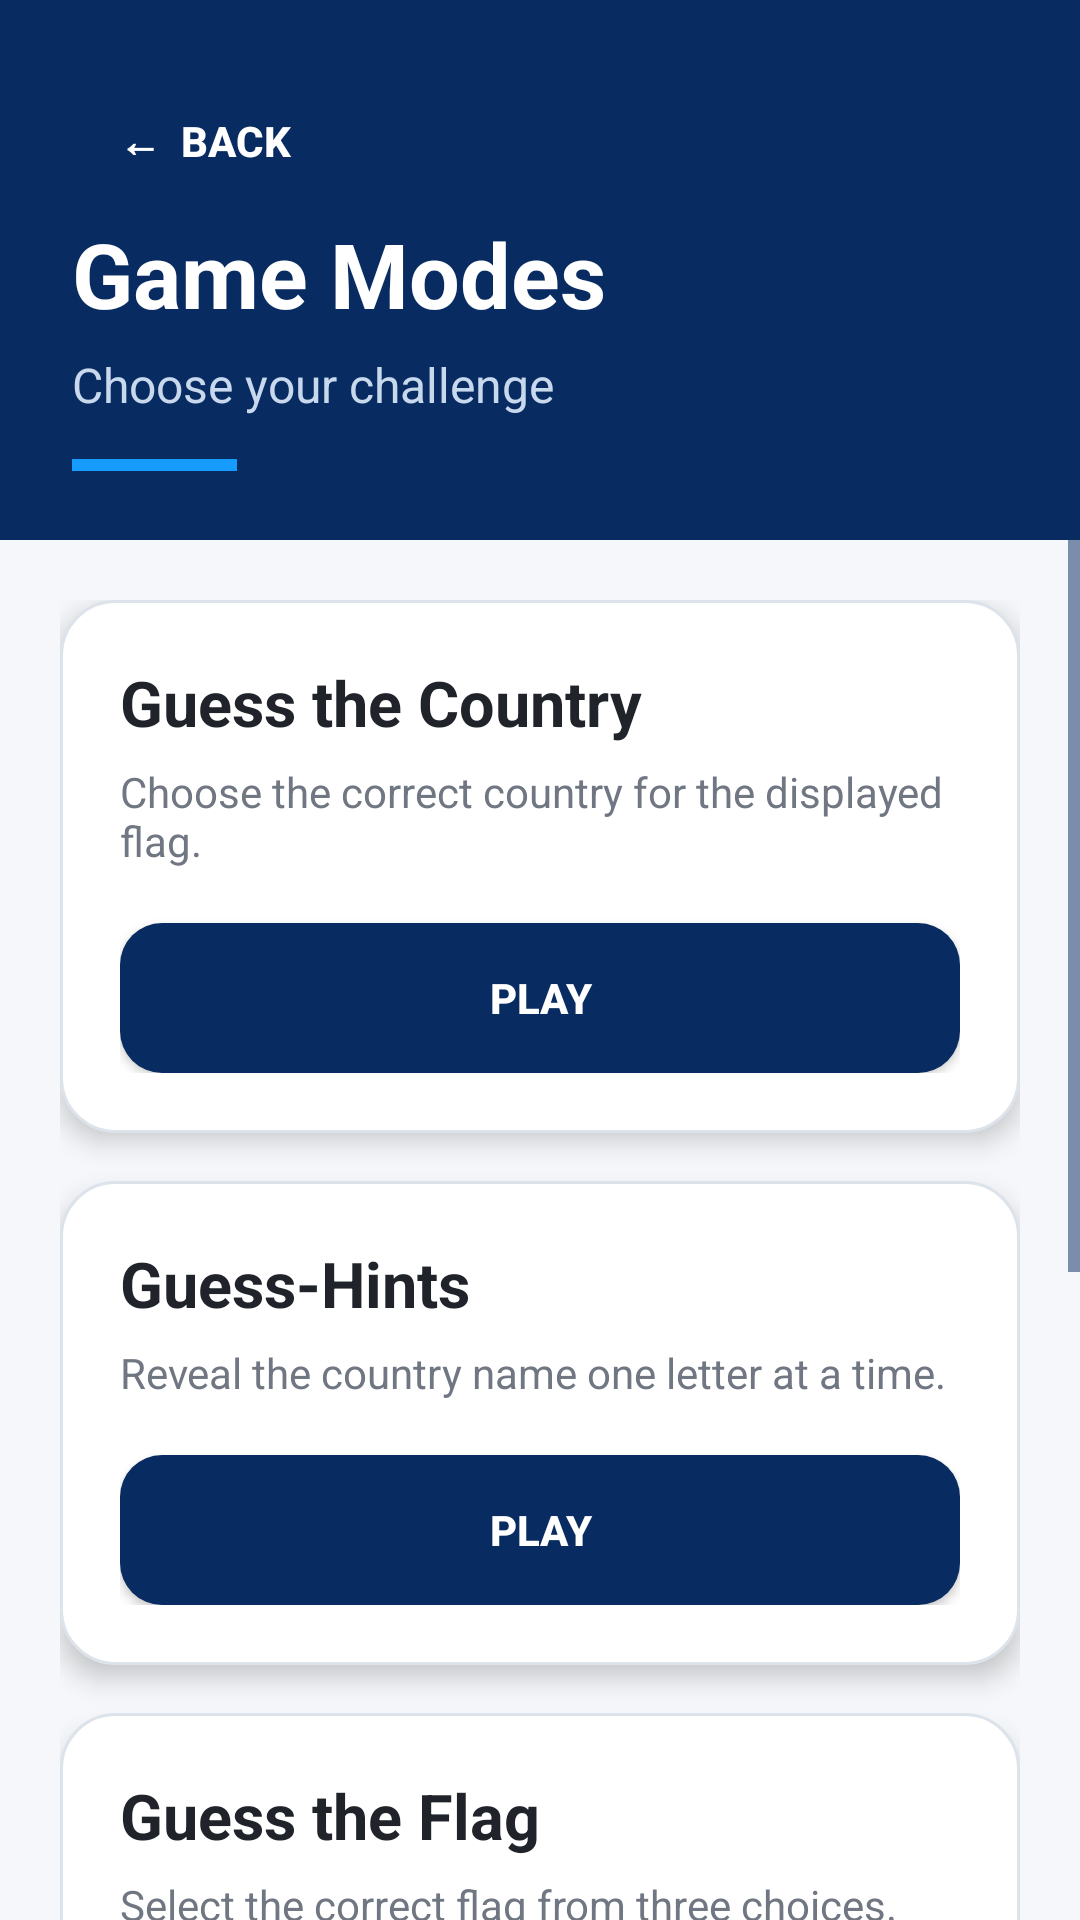

The Android layout XML behind this screen, and the referenced resources:
<!-- AndroidManifest.xml: application theme Theme.CountryFlagGame -->
<!-- res/layout/activity_game_menu.xml -->
<?xml version="1.0" encoding="utf-8"?>
<ScrollView
    xmlns:android="http://schemas.android.com/apk/res/android"
    android:layout_width="match_parent"
    android:layout_height="match_parent"
    android:background="@color/background_light"
    android:fillViewport="true">

    <LinearLayout
        android:layout_width="match_parent"
        android:layout_height="wrap_content"
        android:orientation="vertical">

        

        <LinearLayout
            android:layout_width="match_parent"
            android:layout_height="180dp"
            android:orientation="vertical"
            android:gravity="center_vertical"
            android:paddingStart="24dp"
            android:paddingEnd="24dp"
            android:background="@color/navy">

            
            <Button
                android:id="@+id/backButton"
                android:layout_width="wrap_content"
                android:layout_height="48dp"
                android:text="←  Back"
                android:textColor="@color/white"
                android:textSize="14sp"
                android:textStyle="bold"
                android:background="@android:color/transparent"
                android:backgroundTint="@android:color/transparent"
                android:paddingStart="8dp"
                android:paddingEnd="8dp" />

            <TextView
                android:layout_width="wrap_content"
                android:layout_height="wrap_content"
                android:text="Game Modes"
                android:textColor="@color/white"
                android:textSize="30sp"
                android:textStyle="bold" />

            <TextView
                android:layout_width="wrap_content"
                android:layout_height="wrap_content"
                android:text="Choose your challenge"
                android:textColor="@color/text_light_blue"
                android:textSize="16sp"
                android:layout_marginTop="6dp" />

            <View
                android:layout_width="55dp"
                android:layout_height="4dp"
                android:layout_marginTop="14dp"
                android:background="@color/blue_accent" />

        </LinearLayout>

        

        <LinearLayout
            android:layout_width="match_parent"
            android:layout_height="wrap_content"
            android:orientation="vertical"
            android:padding="20dp">

            

            <LinearLayout
                android:layout_width="match_parent"
                android:layout_height="wrap_content"
                android:orientation="vertical"
                android:background="@drawable/card_background"
                android:elevation="5dp"
                android:padding="20dp"
                android:layout_marginBottom="16dp">

                <TextView
                    android:layout_width="wrap_content"
                    android:layout_height="wrap_content"
                    android:text="Guess the Country"
                    android:textColor="@color/text_dark"
                    android:textSize="21sp"
                    android:textStyle="bold" />

                <TextView
                    android:layout_width="wrap_content"
                    android:layout_height="wrap_content"
                    android:text="Choose the correct country for the displayed flag."
                    android:textColor="@color/text_grey"
                    android:textSize="14sp"
                    android:layout_marginTop="6dp"
                    android:layout_marginBottom="18dp" />

                
                <Button
                    android:id="@+id/guessCountryButton"
                    android:layout_width="match_parent"
                    android:layout_height="50dp"
                    android:text="PLAY"
                    android:textColor="@color/white"
                    android:textStyle="bold"
                    android:background="@drawable/primary_button"
                    android:backgroundTint="@color/navy" />

            </LinearLayout>

            

            <LinearLayout
                android:layout_width="match_parent"
                android:layout_height="wrap_content"
                android:orientation="vertical"
                android:background="@drawable/card_background"
                android:elevation="5dp"
                android:padding="20dp"
                android:layout_marginBottom="16dp">

                <TextView
                    android:layout_width="wrap_content"
                    android:layout_height="wrap_content"
                    android:text="Guess-Hints"
                    android:textColor="@color/text_dark"
                    android:textSize="21sp"
                    android:textStyle="bold" />

                <TextView
                    android:layout_width="wrap_content"
                    android:layout_height="wrap_content"
                    android:text="Reveal the country name one letter at a time."
                    android:textColor="@color/text_grey"
                    android:textSize="14sp"
                    android:layout_marginTop="6dp"
                    android:layout_marginBottom="18dp" />

                
                <Button
                    android:id="@+id/guessHintsButton"
                    android:layout_width="match_parent"
                    android:layout_height="50dp"
                    android:text="PLAY"
                    android:textColor="@color/white"
                    android:textStyle="bold"
                    android:background="@drawable/primary_button"
                    android:backgroundTint="@color/navy" />

            </LinearLayout>

            

            <LinearLayout
                android:layout_width="match_parent"
                android:layout_height="wrap_content"
                android:orientation="vertical"
                android:background="@drawable/card_background"
                android:elevation="5dp"
                android:padding="20dp"
                android:layout_marginBottom="16dp">

                <TextView
                    android:layout_width="wrap_content"
                    android:layout_height="wrap_content"
                    android:text="Guess the Flag"
                    android:textColor="@color/text_dark"
                    android:textSize="21sp"
                    android:textStyle="bold" />

                <TextView
                    android:layout_width="wrap_content"
                    android:layout_height="wrap_content"
                    android:text="Select the correct flag from three choices."
                    android:textColor="@color/text_grey"
                    android:textSize="14sp"
                    android:layout_marginTop="6dp"
                    android:layout_marginBottom="18dp" />

                
                <Button
                    android:id="@+id/guessFlagButton"
                    android:layout_width="match_parent"
                    android:layout_height="50dp"
                    android:text="PLAY"
                    android:textColor="@color/white"
                    android:textStyle="bold"
                    android:background="@drawable/primary_button"
                    android:backgroundTint="@color/navy" />

            </LinearLayout>

            

            <LinearLayout
                android:layout_width="match_parent"
                android:layout_height="wrap_content"
                android:orientation="vertical"
                android:background="@drawable/card_background"
                android:elevation="5dp"
                android:padding="20dp"
                android:layout_marginBottom="20dp">

                <TextView
                    android:layout_width="wrap_content"
                    android:layout_height="wrap_content"
                    android:text="Advanced Level"
                    android:textColor="@color/text_dark"
                    android:textSize="21sp"
                    android:textStyle="bold" />

                <TextView
                    android:layout_width="wrap_content"
                    android:layout_height="wrap_content"
                    android:text="Identify all three countries within three attempts."
                    android:textColor="@color/text_grey"
                    android:textSize="14sp"
                    android:layout_marginTop="6dp"
                    android:layout_marginBottom="18dp" />

                
                <Button
                    android:id="@+id/advancedButton"
                    android:layout_width="match_parent"
                    android:layout_height="50dp"
                    android:text="PLAY"
                    android:textColor="@color/white"
                    android:textStyle="bold"
                    android:background="@drawable/primary_button"
                    android:backgroundTint="@color/navy" />

            </LinearLayout>

        </LinearLayout>

    </LinearLayout>

</ScrollView>
<!-- resources referenced by this layout -->
<resources>
  <color name="background_light">#F5F7FA</color>
  <color name="blue_accent">#169BFF</color>
  <color name="navy">#082B61</color>
  <color name="text_dark">#20242A</color>
  <color name="text_grey">#707782</color>
  <color name="text_light_blue">#C8D8ED</color>
  <color name="white">#FFFFFF</color>
  <!-- drawable card_background (drawable) -->
  <?xml version="1.0" encoding="utf-8"?>
  <shape xmlns:android="http://schemas.android.com/apk/res/android"
      android:shape="rectangle">
  
      <solid android:color="@color/card_white" />
  
      <corners android:radius="18dp" />
  
      <stroke
          android:width="1dp"
          android:color="@color/divider" />
  
  </shape>
  <!-- drawable primary_button (drawable) -->
  <?xml version="1.0" encoding="utf-8"?>
  <shape xmlns:android="http://schemas.android.com/apk/res/android"
      android:shape="rectangle">
  
      <solid android:color="@color/navy" />
  
      <corners android:radius="14dp" />
  
      <padding
          android:left="18dp"
          android:top="10dp"
          android:right="18dp"
          android:bottom="10dp" />
  
  </shape>
  <style name="Theme.CountryFlagGame" parent="Theme.MaterialComponents.DayNight.NoActionBar">
  
          
          <item name="colorPrimary">@color/navy</item>
          <item name="colorPrimaryVariant">@color/navy_dark</item>
          <item name="colorOnPrimary">@color/white</item>
  
          <item name="colorSecondary">@color/blue_accent</item>
          <item name="colorSecondaryVariant">@color/blue_accent</item>
          <item name="colorOnSecondary">@color/white</item>
  
          
          <item name="android:windowBackground">@color/background_light</item>
  
          
          <item name="android:statusBarColor">@color/navy_dark</item>
          <item name="android:windowLightStatusBar">false</item>
  
          
          <item name="android:navigationBarColor">@color/navy_dark</item>
          <item name="android:windowLightNavigationBar">false</item>
  
          
          <item name="android:colorAccent">@color/blue_accent</item>
  
          
          <item name="colorControlNormal">@color/navy</item>
          <item name="colorControlActivated">@color/blue_accent</item>
          <item name="colorControlHighlight">@color/blue_light</item>
  
      </style>
  <color name="card_white">#FFFFFF</color>
  <color name="divider">#DDE3EA</color>
  <color name="navy_dark">#061F47</color>
  <color name="blue_light">#EAF5FF</color>
</resources>
